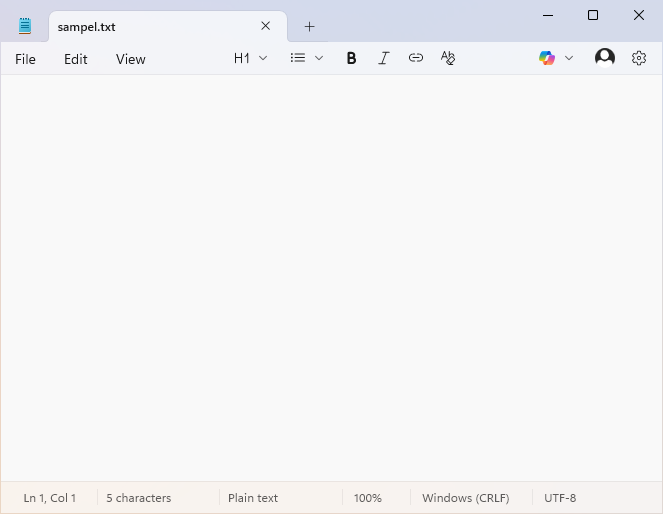
Workflow: Main

Step 1: sampel.txt - Notepad in window 'sampel.txt - Notepad' (notepad.exe)
